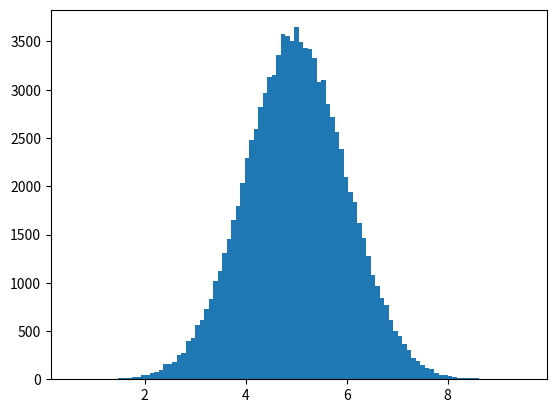

Recreate this plot in Python.
# Compilerda Histogramın çizilebilmesi için gerekli kodlar:
import sys
import matplotlib
matplotlib.use('Agg')

import numpy
import matplotlib.pyplot as plt

x = numpy.random.normal(5.0, 1.0, 100000) #'5.0' ortalama değer, '1.0' standart sapma değeri,

plt.hist(x, 100) #'100' değeri çubuk sayısıdır.
plt.show()

# Compilerda Histogramın çizilebilmesi için gerekli kodlar:
plt.savefig(sys.stdout.buffer)
sys.stdout.flush()
